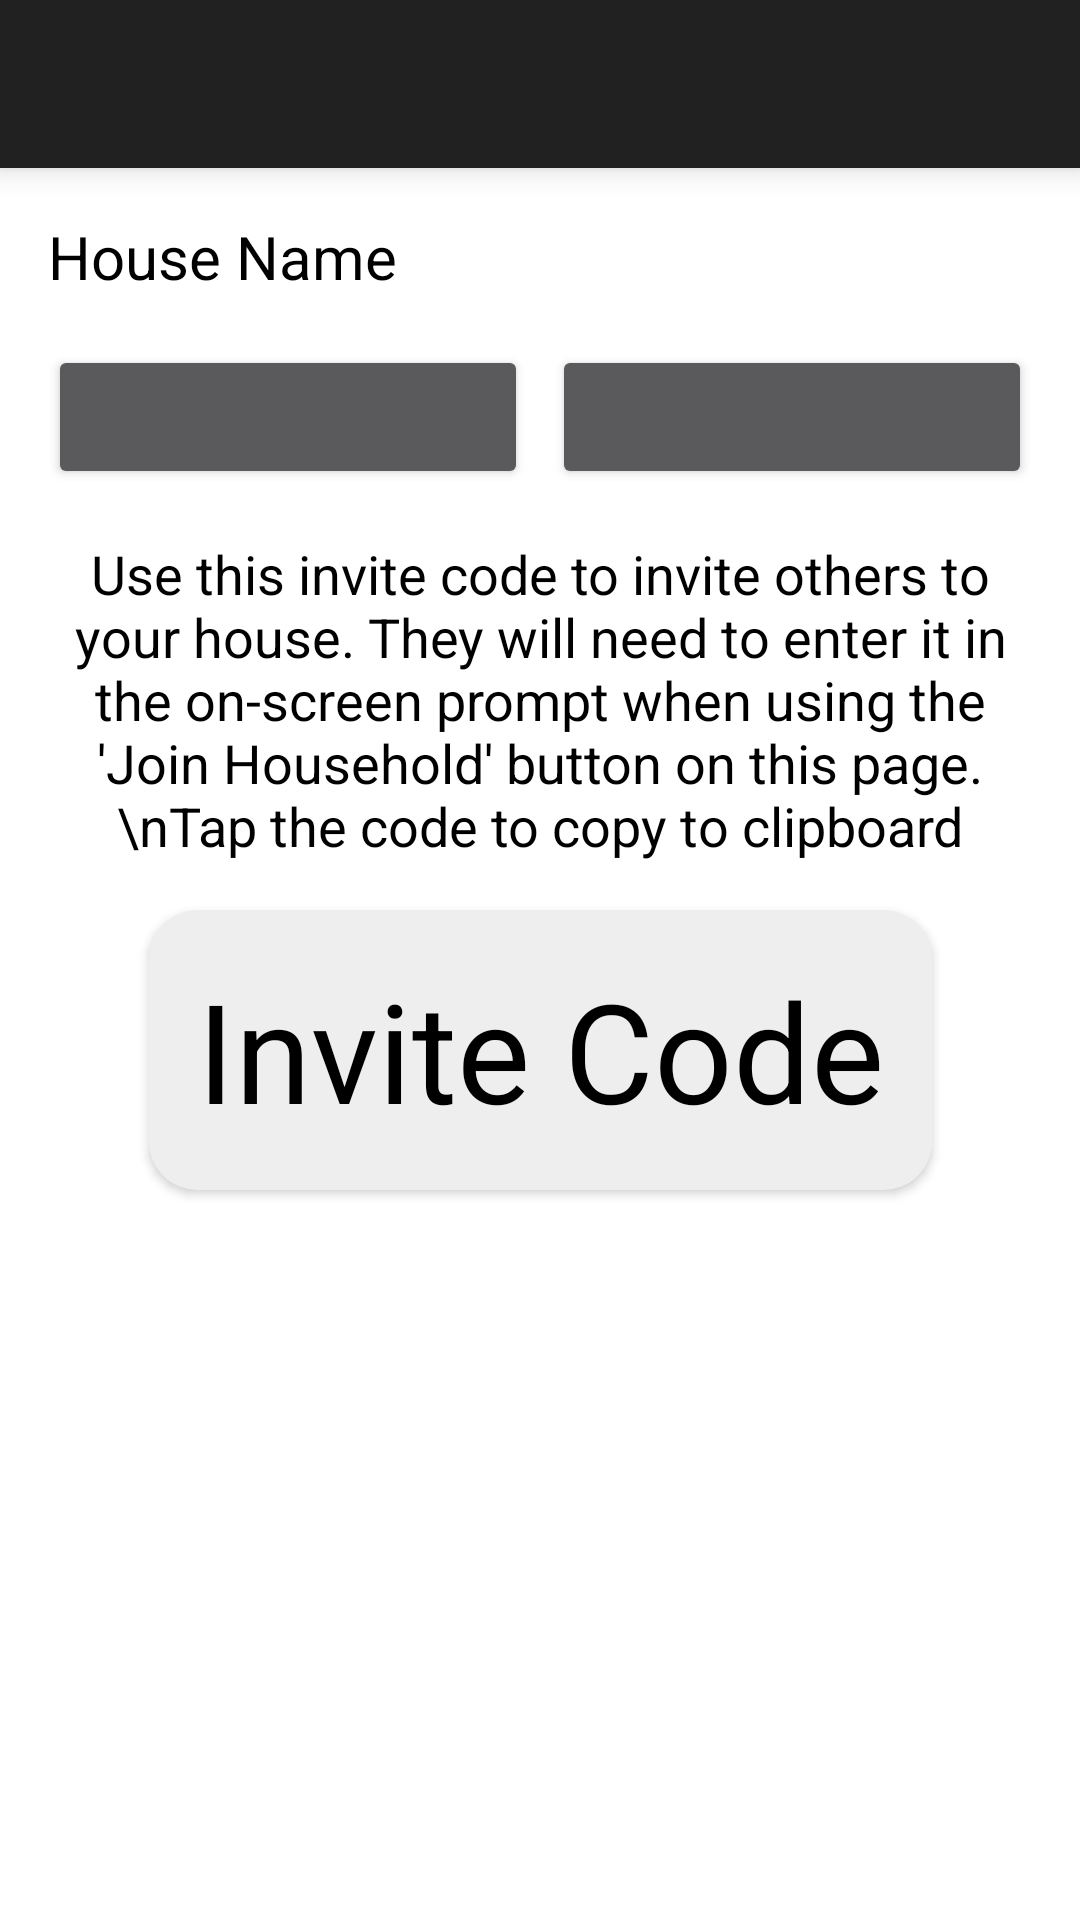

Produce the Android XML layout that renders to this screen, including the resource entries it uses.
<!-- AndroidManifest.xml: application theme AppTheme -->
<!-- res/layout/activity_household.xml -->
<?xml version="1.0" encoding="utf-8"?>
<android.support.design.widget.CoordinatorLayout
    xmlns:android="http://schemas.android.com/apk/res/android"
    xmlns:tools="http://schemas.android.com/tools"
    android:layout_width="match_parent"
    android:layout_height="match_parent"
    xmlns:app="http://schemas.android.com/apk/res-auto"
    android:id="@+id/householdCoordLayout">

    <android.support.v7.widget.Toolbar
        android:id="@id/appToolbar"
        android:layout_width="match_parent"
        android:layout_height="wrap_content"
        android:background="?attr/colorPrimary"
        android:elevation="6dp"
        android:theme="@style/ThemeOverlay.AppCompat.ActionBar"/>

    <android.support.constraint.ConstraintLayout
        android:layout_width="match_parent"
        android:layout_height="match_parent"
        android:layout_marginTop="56dp"
        android:background="#fff">

        <TextView
            android:id="@+id/houseNameText"
            android:layout_width="0dp"
            android:layout_height="wrap_content"
            android:layout_marginLeft="16dp"
            android:layout_marginStart="16dp"
            android:layout_marginTop="16dp"
            android:text="House Name"
            android:textColor="#000"
            android:textSize="20sp"
            app:layout_constraintEnd_toStartOf="@+id/editHouseName"
            app:layout_constraintHorizontal_bias="0.5"
            app:layout_constraintStart_toStartOf="parent"
            app:layout_constraintTop_toTopOf="parent" />

        <ImageButton
            android:id="@+id/editHouseName"
            android:layout_width="wrap_content"
            android:layout_height="wrap_content"
            android:layout_marginEnd="16dp"
            android:layout_marginRight="16dp"
            android:layout_marginTop="16dp"
            android:src="@drawable/ic_create_black_24dp"
            android:background="#fff"
            android:padding="8dp"
            app:layout_constraintBottom_toBottomOf="@+id/houseNameText"
            app:layout_constraintEnd_toEndOf="parent"
            app:layout_constraintHorizontal_bias="0.5"
            app:layout_constraintStart_toEndOf="@+id/houseNameText"
            app:layout_constraintTop_toTopOf="parent" />

        <Button
            android:id="@+id/leftButton"
            android:layout_width="0dp"
            android:layout_height="wrap_content"
            android:layout_marginEnd="8dp"
            android:layout_marginLeft="16dp"
            android:layout_marginRight="8dp"
            android:layout_marginStart="16dp"
            android:layout_marginTop="16dp"
            app:layout_constraintEnd_toStartOf="@+id/rightButton"
            app:layout_constraintHorizontal_bias="0.5"
            app:layout_constraintHorizontal_chainStyle="spread_inside"
            app:layout_constraintStart_toStartOf="parent"
            app:layout_constraintTop_toBottomOf="@+id/houseNameText" />

        <Button
            android:id="@+id/rightButton"
            android:layout_width="0dp"
            android:layout_height="wrap_content"
            android:layout_marginEnd="16dp"
            android:layout_marginRight="16dp"
            android:layout_marginTop="16dp"
            app:layout_constraintEnd_toEndOf="parent"
            app:layout_constraintHorizontal_bias="0.5"
            app:layout_constraintStart_toEndOf="@+id/leftButton"
            app:layout_constraintTop_toBottomOf="@+id/houseNameText" />

        <TextView
            android:id="@+id/inviteLinkDesc"
            android:layout_width="0dp"
            android:layout_height="wrap_content"
            android:layout_marginLeft="16dp"
            android:layout_marginRight="16dp"
            android:layout_marginTop="16dp"
            android:gravity="center"
            android:text="Use this invite code to invite others to your house. They will need to enter it in the on-screen prompt when using the 'Join Household' button on this page.\nTap the code to copy to clipboard"
            android:textColor="#000"
            android:textSize="18sp"
            app:layout_constraintLeft_toLeftOf="parent"
            app:layout_constraintRight_toRightOf="parent"
            app:layout_constraintTop_toBottomOf="@id/rightButton" />

        <android.support.v7.widget.CardView
            android:id="@+id/inviteCodeBackground"
            android:layout_width="wrap_content"
            android:layout_height="wrap_content"
            android:layout_marginEnd="16dp"
            android:layout_marginLeft="16dp"
            android:layout_marginRight="16dp"
            android:layout_marginStart="16dp"
            android:layout_marginTop="16dp"
            app:cardBackgroundColor="#eee"
            app:cardCornerRadius="16dp"
            app:layout_constraintEnd_toEndOf="parent"
            app:layout_constraintStart_toStartOf="parent"
            app:layout_constraintTop_toBottomOf="@+id/inviteLinkDesc">

            <TextView
                android:id="@+id/inviteCode"
                android:layout_width="match_parent"
                android:layout_height="match_parent"
                android:padding="16dp"
                android:text="Invite Code"
                android:textColor="#000"
                android:textIsSelectable="true"
                android:textSize="46sp"
                app:layout_constraintLeft_toLeftOf="parent"
                app:layout_constraintRight_toRightOf="parent" />
        </android.support.v7.widget.CardView>


    </android.support.constraint.ConstraintLayout>

</android.support.design.widget.CoordinatorLayout>
<!-- resources referenced by this layout -->
<resources>
  <style name="AppTheme" parent="Theme.AppCompat.NoActionBar">
          
          <item name="android:windowActionBar">false</item>
          <item name="colorAccent">@color/appAccentColour</item>
          <item name="android:colorForeground">@color/foreground_material_dark</item>
      </style>
  <color name="appAccentColour">#42a5f5</color>
  <color name="foreground_material_dark">#b5b4b4</color>
</resources>
